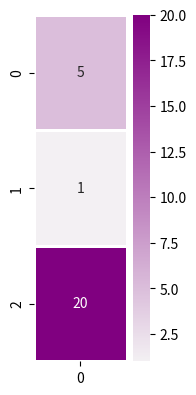
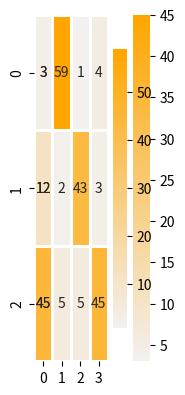

Reproduce these figures in Python, in order. (Note: this script raises an exception after producing the figures.)
dec_hidden_state = [5,1,20]

%matplotlib inline
import numpy as np
import matplotlib.pyplot as plt
import seaborn as sns

# Let's visualize our decoder hidden state
plt.figure(figsize=(1.5, 4.5))
sns.heatmap(np.transpose(np.matrix(dec_hidden_state)), annot=True, cmap=sns.light_palette("purple", as_cmap=True), linewidths=1)

annotation = [3,12,45] #e.g. Encoder hidden state

# Let's visualize the single annotation
plt.figure(figsize=(1.5, 4.5))
sns.heatmap(np.transpose(np.matrix(annotation)), annot=True, cmap=sns.light_palette("orange", as_cmap=True), linewidths=1)

def single_dot_attention_score(dec_hidden_state, enc_hidden_state):
    # TODO: return the dot product of the two vectors
    return 
    
single_dot_attention_score(dec_hidden_state, annotation)

annotations = np.transpose([[3,12,45], [59,2,5], [1,43,5], [4,3,45.3]])

# Let's visualize our annotation (each column is an annotation)
ax = sns.heatmap(annotations, annot=True, cmap=sns.light_palette("orange", as_cmap=True), linewidths=1)

def dot_attention_score(dec_hidden_state, annotations):
    # TODO: return the product of dec_hidden_state transpose and enc_hidden_states
    return 
    
attention_weights_raw = dot_attention_score(dec_hidden_state, annotations)
attention_weights_raw

def softmax(x):
    x = np.array(x, dtype=np.float128)
    e_x = np.exp(x)
    return e_x / e_x.sum(axis=0) 

attention_weights = softmax(attention_weights_raw)
attention_weights

def apply_attention_scores(attention_weights, annotations):
    # TODO: Multiple the annotations by their weights
    return

applied_attention = apply_attention_scores(attention_weights, annotations)
applied_attention

# Let's visualize our annotations after applying attention to them
ax = sns.heatmap(applied_attention, annot=True, cmap=sns.light_palette("orange", as_cmap=True), linewidths=1)

def calculate_attention_vector(applied_attention):
    return np.sum(applied_attention, axis=1)

attention_vector = calculate_attention_vector(applied_attention)
attention_vector

# Let's visualize the attention context vector
plt.figure(figsize=(1.5, 4.5))
sns.heatmap(np.transpose(np.matrix(attention_vector)), annot=True, cmap=sns.light_palette("Blue", as_cmap=True), linewidths=1)